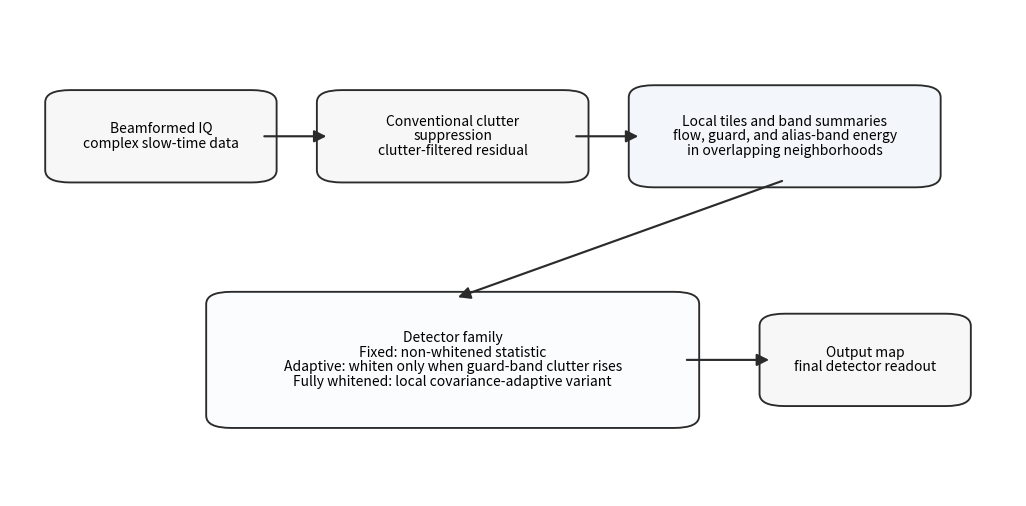

Python code for this plot:
#!/usr/bin/env python3
from __future__ import annotations

import argparse
from dataclasses import dataclass
from pathlib import Path

import matplotlib.pyplot as plt
from matplotlib.patches import FancyArrowPatch, FancyBboxPatch


@dataclass(frozen=True)
class BoxSpec:
    cx: float
    cy: float
    w: float
    h: float

    @property
    def left(self) -> float:
        return self.cx - self.w / 2.0

    @property
    def right(self) -> float:
        return self.cx + self.w / 2.0

    @property
    def bottom(self) -> float:
        return self.cy - self.h / 2.0

    @property
    def top(self) -> float:
        return self.cy + self.h / 2.0


def add_box(
    ax,
    spec: BoxSpec,
    text: str,
    *,
    fc: str = "#f7f7f7",
    fontsize: float = 10.0,
    weight: str = "normal",
) -> None:
    patch = FancyBboxPatch(
        (spec.left, spec.bottom),
        spec.w,
        spec.h,
        boxstyle="round,pad=0.015,rounding_size=0.025",
        facecolor=fc,
        edgecolor="#2b2b2b",
        linewidth=1.35,
    )
    ax.add_patch(patch)
    ax.text(
        spec.cx,
        spec.cy,
        text,
        ha="center",
        va="center",
        fontsize=fontsize,
        weight=weight,
        linespacing=1.08,
        multialignment="center",
    )


def add_arrow(ax, start: tuple[float, float], end: tuple[float, float]) -> None:
    ax.add_patch(
        FancyArrowPatch(
            start,
            end,
            arrowstyle="-|>",
            mutation_scale=18,
            linewidth=1.55,
            color="#2b2b2b",
            shrinkA=2,
            shrinkB=4,
            connectionstyle="arc3,rad=0.0",
        )
    )


def build(out: Path) -> None:
    out.parent.mkdir(parents=True, exist_ok=True)

    fig, ax = plt.subplots(figsize=(10.2, 5.0))
    ax.set_xlim(0.0, 1.0)
    ax.set_ylim(0.0, 1.0)
    ax.axis("off")

    iq_box = BoxSpec(0.15, 0.74, 0.20, 0.16)
    clutter_box = BoxSpec(0.44, 0.74, 0.24, 0.16)
    bands_box = BoxSpec(0.77, 0.74, 0.28, 0.18)
    detector_box = BoxSpec(0.44, 0.28, 0.46, 0.25)
    output_box = BoxSpec(0.85, 0.28, 0.18, 0.16)

    add_box(
        ax,
        iq_box,
        "Beamformed IQ\ncomplex slow-time data",
        fc="#f7f7f7",
        fontsize=10.0,
    )
    add_box(
        ax,
        clutter_box,
        "Conventional clutter\nsuppression\nclutter-filtered residual",
        fc="#f7f7f7",
        fontsize=10.0,
    )
    add_box(
        ax,
        bands_box,
        "Local tiles and band summaries\nflow, guard, and alias-band energy\nin overlapping neighborhoods",
        fc="#f3f7fc",
        fontsize=10.0,
    )
    add_box(
        ax,
        detector_box,
        "Detector family\n"
        "Fixed: non-whitened statistic\n"
        "Adaptive: whiten only when guard-band clutter rises\n"
        "Fully whitened: local covariance-adaptive variant",
        fc="#fbfcfe",
        fontsize=10.0,
    )
    add_box(
        ax,
        output_box,
        "Output map\nfinal detector readout",
        fc="#f7f7f7",
        fontsize=10.0,
    )

    add_arrow(
        ax,
        (iq_box.right, iq_box.cy),
        (clutter_box.left, clutter_box.cy),
    )
    add_arrow(
        ax,
        (clutter_box.right, clutter_box.cy),
        (bands_box.left, bands_box.cy),
    )
    add_arrow(
        ax,
        (bands_box.cx, bands_box.bottom),
        (detector_box.cx, detector_box.top),
    )
    add_arrow(
        ax,
        (detector_box.right, detector_box.cy),
        (output_box.left, output_box.cy),
    )

    fig.tight_layout(pad=0.5)
    fig.savefig(out, bbox_inches="tight")


def main() -> int:
    parser = argparse.ArgumentParser(description="Generate the main method-overview figure.")
    parser.add_argument("--out", default="figs/paper/stap_pipeline_bayes_block.pdf", help="Output path.")
    args = parser.parse_args()
    build(Path(args.out))
    return 0


if __name__ == "__main__":
    raise SystemExit(main())
